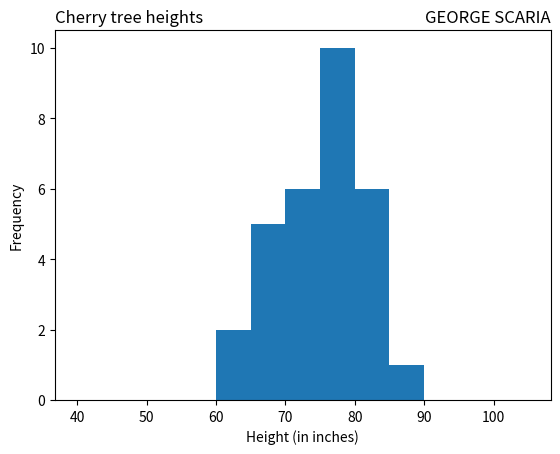

Write the Python code that produced this figure.
import matplotlib.pyplot as plt
import numpy as np
x = np.random.normal([61, 63, 64, 66, 68, 69, 71, 71.5, 72, 72.5, 73, 73.5, 74,
74.5, 76, 76.2, 76.5, 77, 77.5, 78, 78.5, 79, 79.2, 80, 81, 82, 83, 84, 85, 87])
plt.hist(x, bins=range(40,110,5), )
plt.title('Cherry tree heights',loc='left')
plt.title('GEORGE SCARIA', loc='right')
plt.xlabel('Height (in inches)')
plt.ylabel('Frequency')
plt.show()